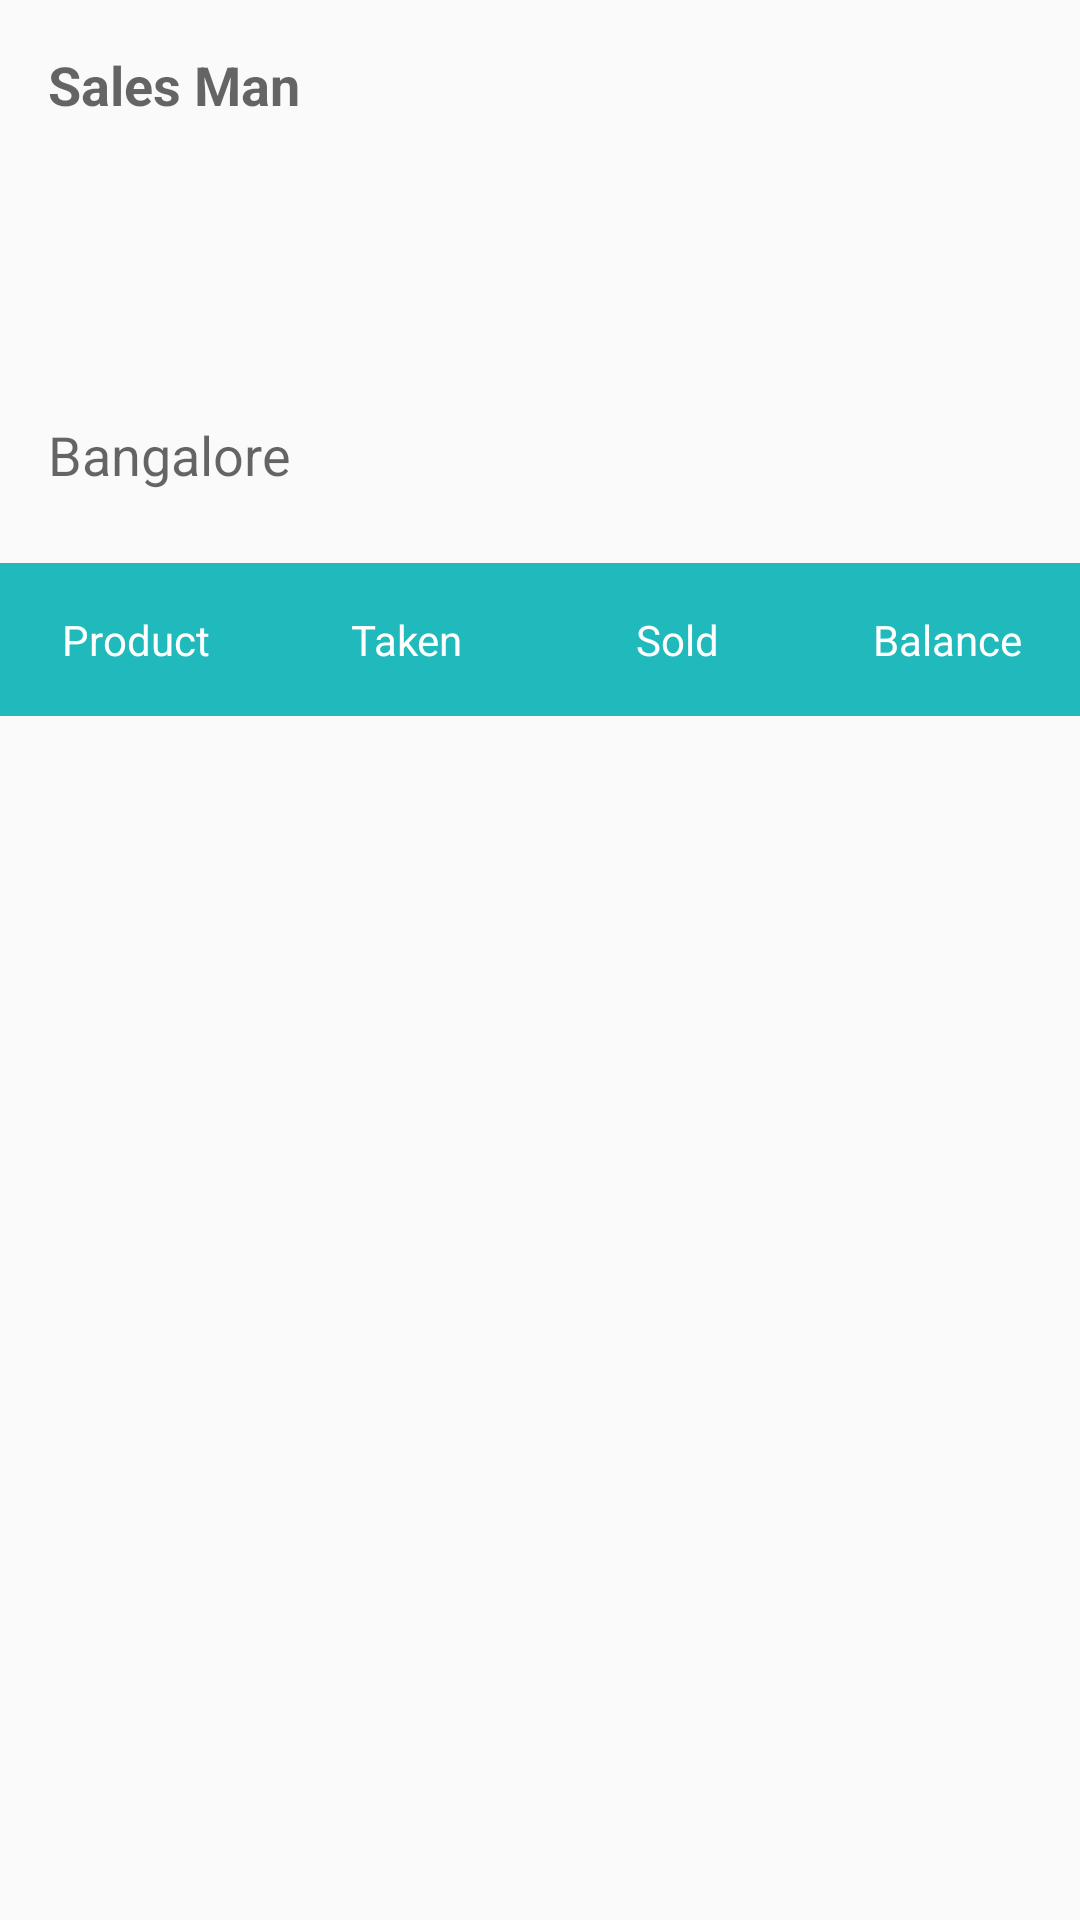

Reconstruct the res/layout file that produces this screen, plus the resources it refers to.
<!-- AndroidManifest.xml: application theme AppTheme -->
<!-- res/layout/activity_return.xml -->
<?xml version="1.0" encoding="utf-8"?>
<ScrollView xmlns:android="http://schemas.android.com/apk/res/android"
    xmlns:tools="http://schemas.android.com/tools"
    android:layout_width="match_parent"
    android:layout_height="match_parent"
    android:padding="@dimen/activity_horizontal_margin"
    tools:context="azhar.com.quicksale.activity.ReturnActivity">

    <RelativeLayout
        android:layout_width="match_parent"
        android:layout_height="wrap_content">

        <TextView
            android:id="@+id/sales_man"
            android:layout_width="match_parent"
            android:layout_height="wrap_content"
            android:layout_alignParentStart="true"
            android:padding="16dp"
            android:text="@string/sales_man"
            android:textAppearance="@style/Base.TextAppearance.AppCompat.Medium"
            android:textStyle="bold" />

        <TextView
            android:id="@+id/sales_man_list"
            android:layout_width="match_parent"
            android:layout_height="wrap_content"
            android:layout_below="@+id/sales_man"
            android:layout_margin="8dp"
            android:background="@drawable/box_white"
            android:orientation="horizontal"
            android:padding="16dp"
            android:visibility="visible" />

        <TextView
            android:id="@+id/tv_route_name"
            android:layout_width="match_parent"
            android:layout_height="wrap_content"
            android:layout_below="@+id/sales_man_list"
            android:layout_marginBottom="8dp"
            android:ems="10"
            android:padding="16dp"
            android:text="Bangalore"
            android:textAppearance="@style/Base.TextAppearance.AppCompat.Medium" />

        <TableRow
            android:id="@+id/tr_header"
            android:layout_width="match_parent"
            android:layout_height="match_parent"
            android:layout_below="@+id/tv_route_name"
            android:background="@color/colorPrimary">

            <TextView
                android:layout_weight="1"
                android:gravity="center"
                android:padding="16dp"
                android:text="Product"
                android:textAppearance="@style/Base.TextAppearance.AppCompat.Small"
                android:textColor="@color/colorWhite" />

            <TextView
                android:layout_weight="1"
                android:gravity="center"
                android:padding="16dp"
                android:text="Taken"
                android:textAppearance="@style/Base.TextAppearance.AppCompat.Small"
                android:textColor="@color/colorWhite" />

            <TextView
                android:layout_weight="1"
                android:gravity="center"
                android:padding="16dp"
                android:text="Sold"
                android:textAppearance="@style/Base.TextAppearance.AppCompat.Small"
                android:textColor="@color/colorWhite" />

            <TextView
                android:layout_weight="1"
                android:gravity="center"
                android:padding="16dp"
                android:text="Balance"
                android:textAppearance="@style/Base.TextAppearance.AppCompat.Small"
                android:textColor="@color/colorWhite" />

        </TableRow>

        <TableLayout
            android:id="@+id/table_layout"
            android:layout_width="match_parent"
            android:layout_height="wrap_content"
            android:layout_below="@+id/tr_header" />
    </RelativeLayout>
</ScrollView>
<!-- resources referenced by this layout -->
<resources>
  <color name="colorPrimary">#21BABC</color>
  <color name="colorWhite">#ffffff</color>
  <string name="sales_man">Sales Man</string>
  <style name="AppTheme" parent="Theme.AppCompat.Light.NoActionBar">
          
          <item name="colorPrimary">@color/colorPrimary</item>
          <item name="android:backgroundDimEnabled">true</item>
          <item name="colorPrimaryDark">@color/colorPrimaryDark</item>
          <item name="colorAccent">@color/colorAccent</item>
      </style>
  <color name="colorPrimaryDark">#039496</color>
  <color name="colorAccent">#FF4081</color>
</resources>
